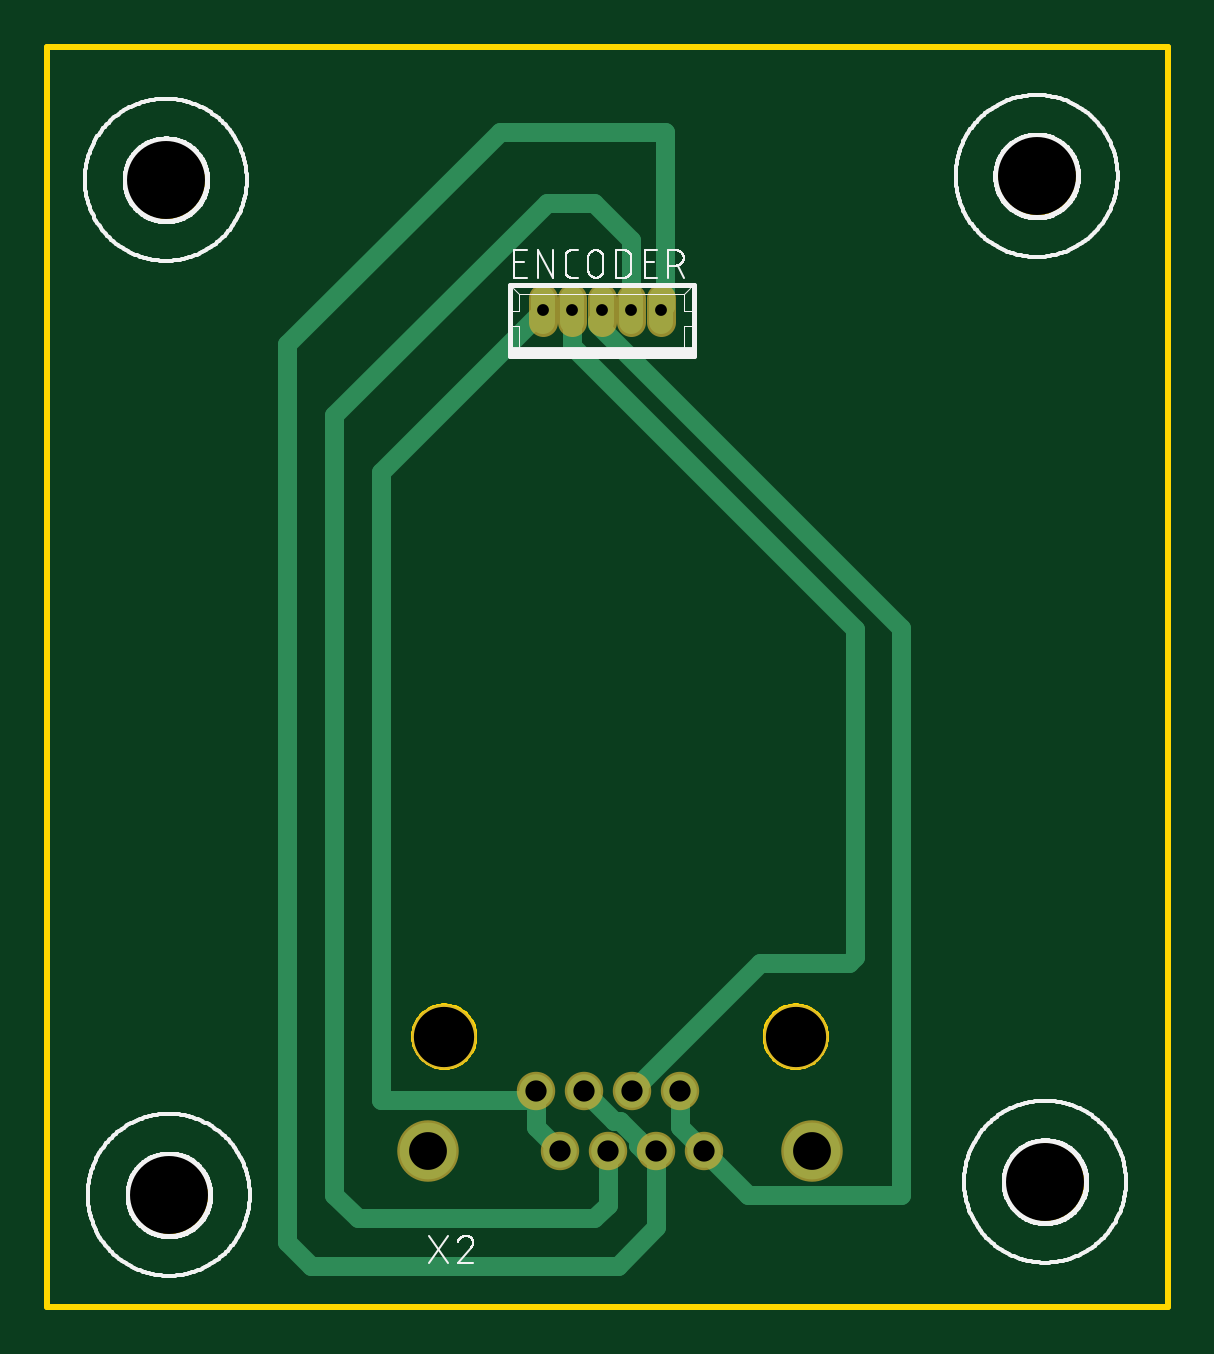
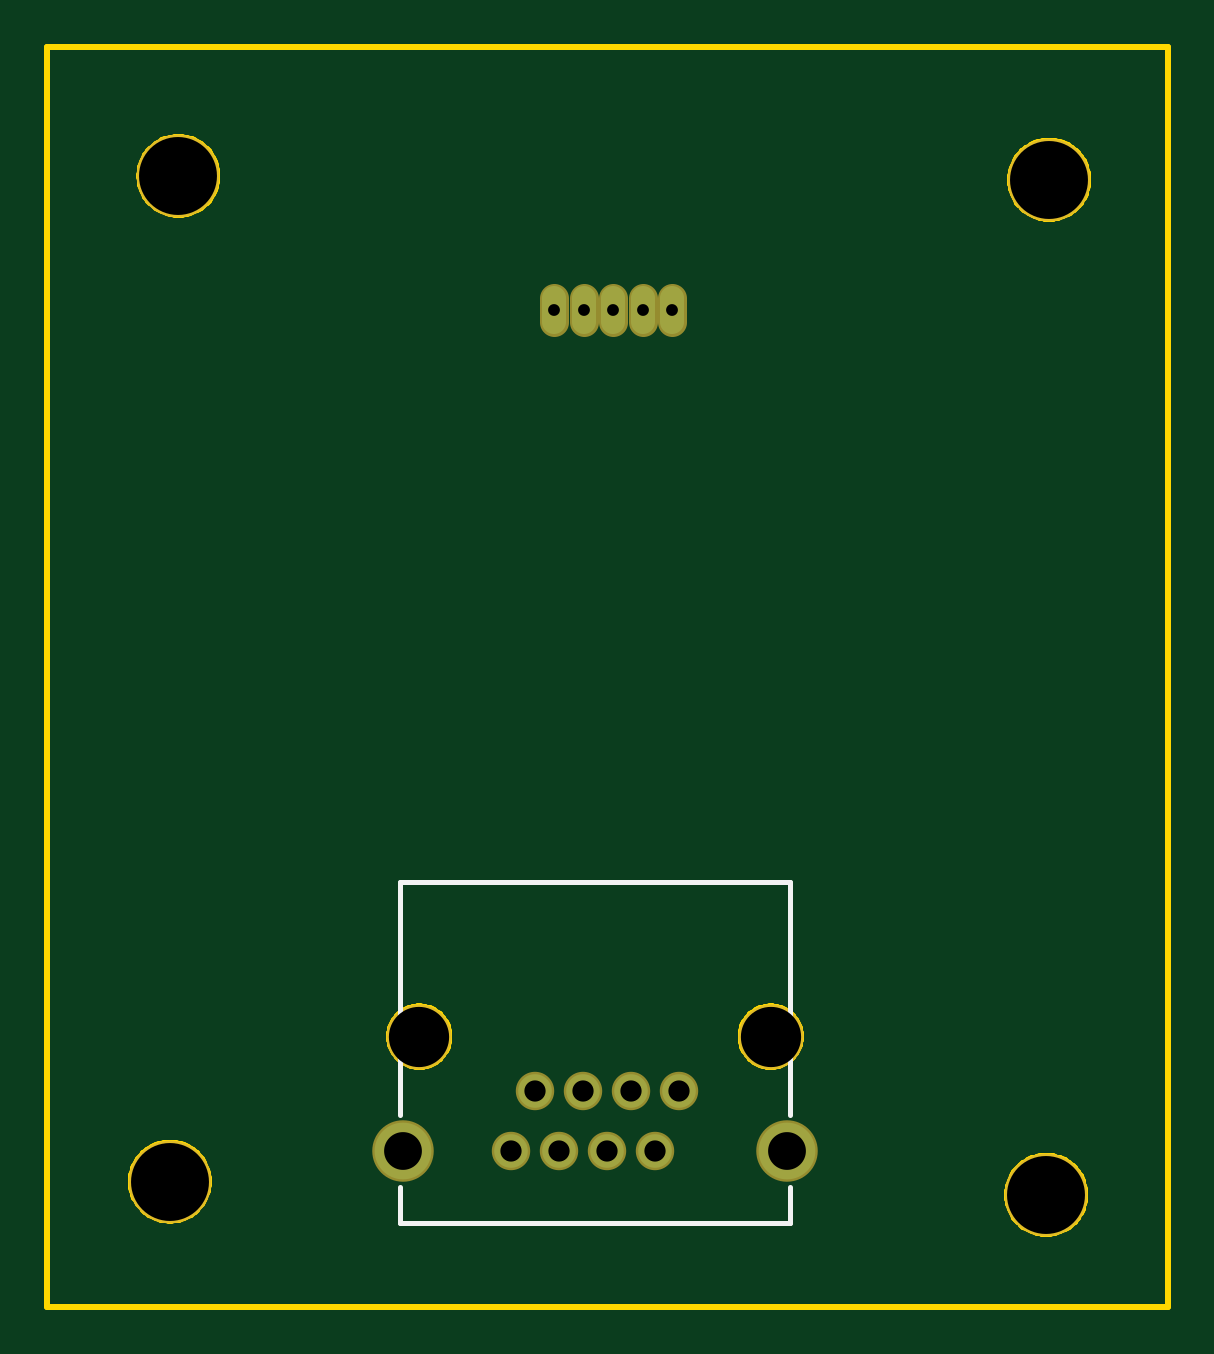
Circuit board: 10 layer files. Board 47.4 x 53.3 mm.
- bottom_copper: copper_bottom.gbr (727 bytes)
- top_copper: copper_top.gbr (1959 bytes)
- drill: drills.xln (455 bytes)
- outline: profile.gbr (10644 bytes)
- bottom_silk: silkscreen_bottom.gbr (463 bytes)
- top_silk: silkscreen_top.gbr (50334 bytes)
- bottom_mask: soldermask_bottom.gbr (884 bytes)
- top_mask: soldermask_top.gbr (884 bytes)
- paste: solderpaste_bottom.gbr (271 bytes)
- paste: solderpaste_top.gbr (271 bytes)

=== bottom_copper: copper_bottom.gbr ===
G04 EAGLE Gerber X2 export*
%TF.Part,Single*%
%TF.FileFunction,Copper,L2,Bot,Mixed*%
%TF.FilePolarity,Positive*%
%TF.GenerationSoftware,Autodesk,EAGLE,8.7.0*%
%TF.CreationDate,2018-04-05T02:05:19Z*%
G75*
%MOMM*%
%FSLAX34Y34*%
%LPD*%
%AMOC8*
5,1,8,0,0,1.08239X$1,22.5*%
G01*
%ADD10C,1.008000*%
%ADD11C,1.422400*%
%ADD12C,2.400000*%


D10*
X408286Y429680D02*
X408286Y439760D01*
X395786Y439760D02*
X395786Y429680D01*
X383286Y429680D02*
X383286Y439760D01*
X370786Y439760D02*
X370786Y429680D01*
X358286Y429680D02*
X358286Y439760D01*
D11*
X355300Y104000D03*
X365500Y78600D03*
X375700Y104000D03*
X385900Y78600D03*
X396100Y104000D03*
X406300Y78600D03*
X416500Y104000D03*
X426700Y78600D03*
D12*
X309750Y78600D03*
X472250Y78600D03*
M02*

=== top_copper: copper_top.gbr ===
G04 EAGLE Gerber X2 export*
%TF.Part,Single*%
%TF.FileFunction,Copper,L1,Top,Mixed*%
%TF.FilePolarity,Positive*%
%TF.GenerationSoftware,Autodesk,EAGLE,8.7.0*%
%TF.CreationDate,2018-04-05T02:05:19Z*%
G75*
%MOMM*%
%FSLAX34Y34*%
%LPD*%
%AMOC8*
5,1,8,0,0,1.08239X$1,22.5*%
G01*
%ADD10C,1.008000*%
%ADD11C,1.422400*%
%ADD12C,2.400000*%
%ADD13C,0.812800*%


D10*
X408286Y429680D02*
X408286Y439760D01*
X395786Y439760D02*
X395786Y429680D01*
X383286Y429680D02*
X383286Y439760D01*
X370786Y439760D02*
X370786Y429680D01*
X358286Y429680D02*
X358286Y439760D01*
D11*
X355300Y104000D03*
X365500Y78600D03*
X375700Y104000D03*
X385900Y78600D03*
X396100Y104000D03*
X406300Y78600D03*
X416500Y104000D03*
X426700Y78600D03*
D12*
X309750Y78600D03*
X472250Y78600D03*
D13*
X406300Y78600D02*
X401100Y78600D01*
X388400Y91300D02*
X375700Y104000D01*
X388400Y91300D02*
X391161Y91300D01*
X398600Y83861D01*
X398600Y81100D01*
X401100Y78600D01*
X406300Y78600D02*
X406300Y46300D01*
X390000Y30000D01*
X260000Y30000D01*
X250000Y40000D01*
X250000Y420000D01*
X340000Y510000D01*
X410000Y510000D01*
X410000Y436434D01*
X408286Y434720D01*
X385900Y78600D02*
X385900Y55900D01*
X380000Y50000D01*
X280000Y50000D01*
X270000Y60000D01*
X270000Y390000D01*
X360000Y480000D01*
X380000Y480000D01*
X395786Y464214D01*
X395786Y434720D01*
X416500Y88800D02*
X426700Y78600D01*
X416500Y88800D02*
X416500Y104000D01*
X426700Y78600D02*
X445300Y60000D01*
X510000Y60000D01*
X510000Y300000D01*
X381414Y428586D01*
X381414Y430000D01*
X383286Y431872D01*
X383286Y434720D01*
X450076Y157976D02*
X396100Y104000D01*
X490544Y160544D02*
X490544Y299456D01*
X490544Y160544D02*
X487976Y157976D01*
X370786Y419214D02*
X370786Y434720D01*
X450076Y157976D02*
X487976Y157976D01*
X490544Y299456D02*
X370786Y419214D01*
X355300Y88800D02*
X365500Y78600D01*
X355300Y88800D02*
X355300Y104000D01*
X351300Y100000D01*
X290000Y100000D02*
X290000Y115453D01*
X289626Y115827D01*
X289626Y366060D01*
X358286Y434720D01*
X351300Y100000D02*
X290000Y100000D01*
M02*

=== drill: drills.xln ===
M48
;GenerationSoftware,Autodesk,EAGLE,8.7.0*%
;CreationDate,2018-04-05T02:05:19Z*%
FMAT,2
ICI,OFF
METRIC,TZ,000.000
T5C0.500
T4C0.900
T3C1.600
T2C2.550
T1C3.300
%
G90
M71
T1
X56737Y49133
X19874Y48971
X57092Y6559
X20000Y6000
T2
X31660Y12700
X46540Y12700
T3
X30975Y7860
X47225Y7860
T4
X35530Y10400
X36550Y7860
X37570Y10400
X38590Y7860
X39610Y10400
X40630Y7860
X41650Y10400
X42670Y7860
T5
X40829Y43472
X39579Y43472
X38329Y43472
X37079Y43472
X35829Y43472
M30
=== outline: profile.gbr (10644 bytes, source omitted) ===
=== bottom_silk: silkscreen_bottom.gbr ===
G04 EAGLE Gerber X2 export*
%TF.Part,Single*%
%TF.FileFunction,Legend,Bot,1*%
%TF.FilePolarity,Positive*%
%TF.GenerationSoftware,Autodesk,EAGLE,8.7.0*%
%TF.CreationDate,2018-04-05T02:05:19Z*%
G75*
%MOMM*%
%FSLAX34Y34*%
%LPD*%
%AMOC8*
5,1,8,0,0,1.08239X$1,22.5*%
G01*
%ADD10C,0.203200*%


D10*
X473500Y192250D02*
X473500Y93980D01*
X473500Y63500D02*
X473500Y48250D01*
X308500Y48250D01*
X308500Y63500D01*
X308500Y93980D02*
X308500Y192250D01*
X473500Y192250D01*
M02*

=== top_silk: silkscreen_top.gbr (50334 bytes, source omitted) ===
=== bottom_mask: soldermask_bottom.gbr ===
G04 EAGLE Gerber X2 export*
%TF.Part,Single*%
%TF.FileFunction,Soldermask,Bot,1*%
%TF.FilePolarity,Negative*%
%TF.GenerationSoftware,Autodesk,EAGLE,8.7.0*%
%TF.CreationDate,2018-04-05T02:05:19Z*%
G75*
%MOMM*%
%FSLAX34Y34*%
%LPD*%
%AMOC8*
5,1,8,0,0,1.08239X$1,22.5*%
G01*
%ADD10C,1.211200*%
%ADD11C,1.625600*%
%ADD12C,2.603200*%
%ADD13C,2.753200*%
%ADD14C,3.503200*%


D10*
X408286Y429680D02*
X408286Y439760D01*
X395786Y439760D02*
X395786Y429680D01*
X383286Y429680D02*
X383286Y439760D01*
X370786Y439760D02*
X370786Y429680D01*
X358286Y429680D02*
X358286Y439760D01*
D11*
X355300Y104000D03*
X365500Y78600D03*
X375700Y104000D03*
X385900Y78600D03*
X396100Y104000D03*
X406300Y78600D03*
X416500Y104000D03*
X426700Y78600D03*
D12*
X309750Y78600D03*
X472250Y78600D03*
D13*
X316600Y127000D03*
X465400Y127000D03*
D14*
X567366Y491330D03*
X198736Y489712D03*
X570922Y65590D03*
X200000Y60000D03*
M02*

=== top_mask: soldermask_top.gbr ===
G04 EAGLE Gerber X2 export*
%TF.Part,Single*%
%TF.FileFunction,Soldermask,Top,1*%
%TF.FilePolarity,Negative*%
%TF.GenerationSoftware,Autodesk,EAGLE,8.7.0*%
%TF.CreationDate,2018-04-05T02:05:19Z*%
G75*
%MOMM*%
%FSLAX34Y34*%
%LPD*%
%AMOC8*
5,1,8,0,0,1.08239X$1,22.5*%
G01*
%ADD10C,1.211200*%
%ADD11C,1.625600*%
%ADD12C,2.603200*%
%ADD13C,2.753200*%
%ADD14C,3.503200*%


D10*
X408286Y429680D02*
X408286Y439760D01*
X395786Y439760D02*
X395786Y429680D01*
X383286Y429680D02*
X383286Y439760D01*
X370786Y439760D02*
X370786Y429680D01*
X358286Y429680D02*
X358286Y439760D01*
D11*
X355300Y104000D03*
X365500Y78600D03*
X375700Y104000D03*
X385900Y78600D03*
X396100Y104000D03*
X406300Y78600D03*
X416500Y104000D03*
X426700Y78600D03*
D12*
X309750Y78600D03*
X472250Y78600D03*
D13*
X316600Y127000D03*
X465400Y127000D03*
D14*
X567366Y491330D03*
X198736Y489712D03*
X570922Y65590D03*
X200000Y60000D03*
M02*

=== paste: solderpaste_bottom.gbr ===
G04 EAGLE Gerber X2 export*
%TF.Part,Single*%
%TF.FileFunction,Paste,Bot*%
%TF.FilePolarity,Positive*%
%TF.GenerationSoftware,Autodesk,EAGLE,8.7.0*%
%TF.CreationDate,2018-04-05T02:05:19Z*%
G75*
%MOMM*%
%FSLAX34Y34*%
%LPD*%
%AMOC8*
5,1,8,0,0,1.08239X$1,22.5*%
G01*


M02*

=== paste: solderpaste_top.gbr ===
G04 EAGLE Gerber X2 export*
%TF.Part,Single*%
%TF.FileFunction,Paste,Top*%
%TF.FilePolarity,Positive*%
%TF.GenerationSoftware,Autodesk,EAGLE,8.7.0*%
%TF.CreationDate,2018-04-05T02:05:19Z*%
G75*
%MOMM*%
%FSLAX34Y34*%
%LPD*%
%AMOC8*
5,1,8,0,0,1.08239X$1,22.5*%
G01*


M02*

